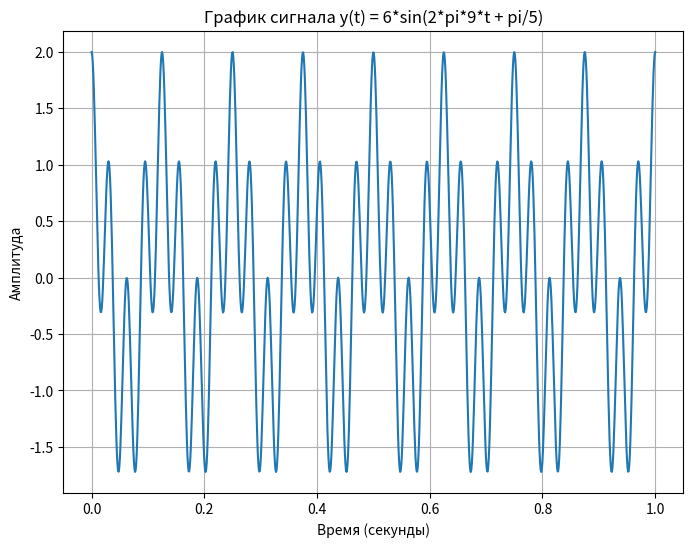
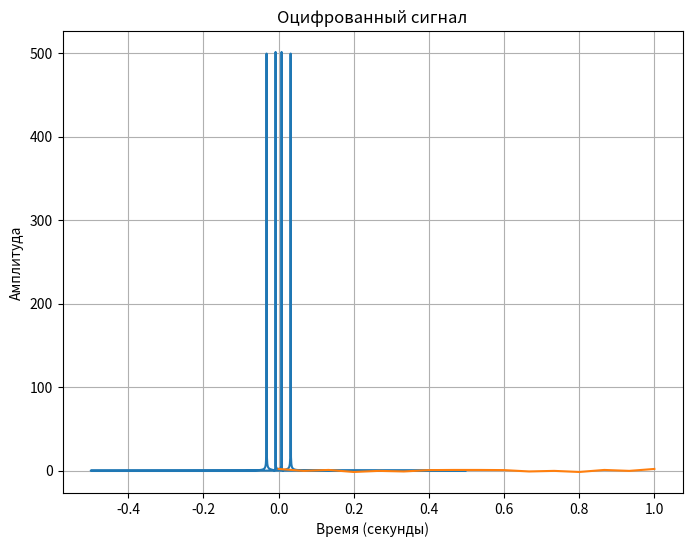
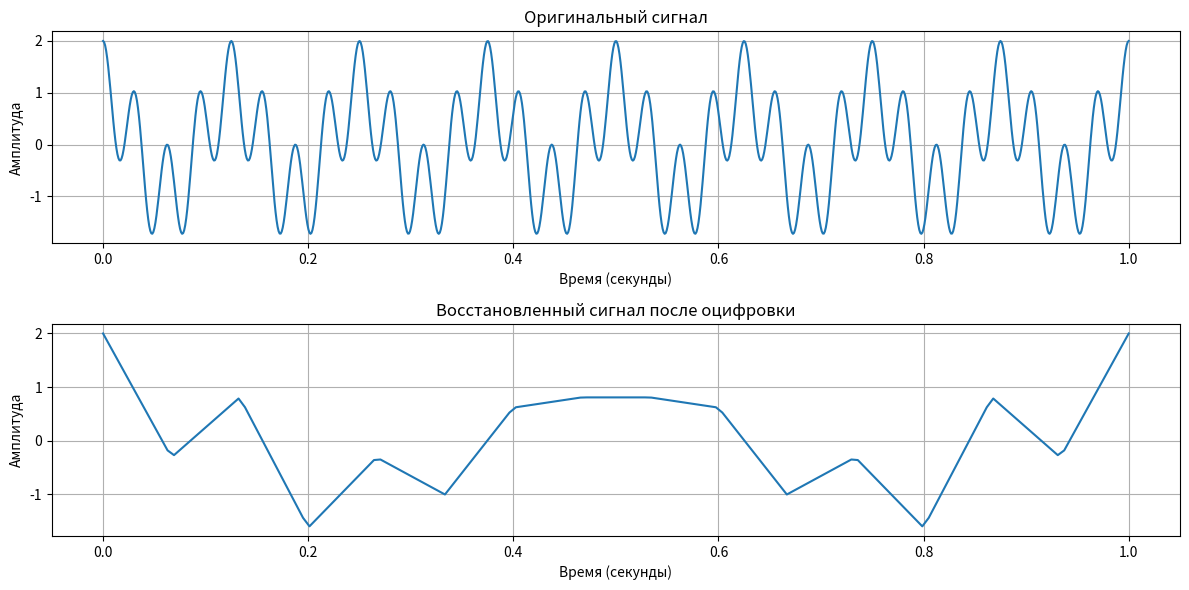

Recreate these plots in Python, in order.
# -*- coding: utf-8 -*-
"""
Created on Thu Oct 12 08:37:32 2023

[redacted]
"""

import numpy as np
import matplotlib.pyplot as plt
from scipy.fftpack import fft


f = 8
t = np.linspace(0, 1, 1000)  # Временной интервал от 0 до 1 секунды с 1000 точками
y = np.cos(2 * np.pi * f * t) + np.cos(8 * np.pi * f * t) 

Fs = 2 * f  # Минимальная необходимая частота дискретизации (согласно теореме Котельникова)
duration = 1  # Длительность сигнала в секундах
num_samples = int(Fs * duration)  # Число отсчетов
t2 = np.linspace(0, duration, num_samples)
y2 = np.cos(2 * np.pi * f * t2) + np.cos(8 * np.pi * f * t2)

def find_max_frequency(signal, sample_rate):
    signal_fft = np.fft.fft(signal)
    magnitude = np.abs(signal_fft)
    frequency = np.fft.fftfreq(len(signal), 1/sample_rate)
    max_frequency_index = np.argmax(magnitude)
    max_frequency = frequency[max_frequency_index]
    return max_frequency

print("TEST: max f = ", find_max_frequency(y, Fs))

#преобразование Фурье
fft_result = fft(y)


fft_freqs = np.fft.fftfreq(len(fft_result))
#fft_freqs = np.fft.fftfreq(

magnitude = np.abs(fft_result)

# Находим максимальную частоту
max_frequency_index = np.argmax(magnitude)
max_frequency = fft_result[max_frequency_index]
#print(min(fft_result))
#1
# Визуализируем сигнал
plt.figure(figsize=(8, 6))
plt.plot(t, y)
plt.title('График сигнала y(t) = 6*sin(2*pi*9*t + pi/5)')
plt.xlabel('Время (секунды)')
plt.ylabel('Амплитуда')
plt.grid(True)
plt.show()

#2
# Визуализируем амплитудный спектр
plt.figure(figsize=(8, 6))
plt.plot(fft_freqs, magnitude)
plt.title('Амплитудный спектр')
plt.xlabel('Частота (Гц)')
plt.ylabel('Амплитуда')
plt.grid(True)
plt.show()

print("Максимальная частота в спектре: {:.2f} Гц".format(np.abs(max_frequency)))

#3
Fmax = np.abs(max_frequency)  # Максимальная частота в спектре

# Минимальная необходимая частота дискретизации (теорема Котельникова)
Fs_min = 2 * Fmax

print("Минимальная необходимая частота дискретизации: {:.2f} Гц".format(Fs))

plt.plot(t2, y2)
plt.title('Оцифрованный сигнал')
plt.xlabel('Время (секунды)')
plt.ylabel('Амплитуда')
plt.grid(True)
plt.show()


digital_signal = y

dft_result = np.fft.fft(digital_signal)

# Оцениваем ширину спектра
Fs_min = 2 * np.abs(np.max(np.fft.fftfreq(len(dft_result))))
spectral_width = Fs_min

# Оцениваем объем памяти, требуемый для хранения массива
memory_size_bytes = dft_result.nbytes

print("Ширина спектра: {:.2f} Гц".format(spectral_width))
print("Объем памяти для хранения массива DFT: {} байт".format(memory_size_bytes))

t_interpolated = np.linspace(0, duration, 10 * num_samples)  # Увеличиваем количество точек для интерполяции
y_interpolated = np.interp(t_interpolated, t2, y2)
plt.figure(figsize=(12, 6))
plt.subplot(2, 1, 1)
plt.plot(t, y)
plt.title('Оригинальный сигнал')
plt.xlabel('Время (секунды)')
plt.ylabel('Амплитуда')
plt.grid(True)

plt.subplot(2, 1, 2)
plt.plot(t_interpolated, y_interpolated)
plt.title('Восстановленный сигнал после оцифровки')
plt.xlabel('Время (секунды)')
plt.ylabel('Амплитуда')
plt.grid(True)

plt.tight_layout()
plt.show()